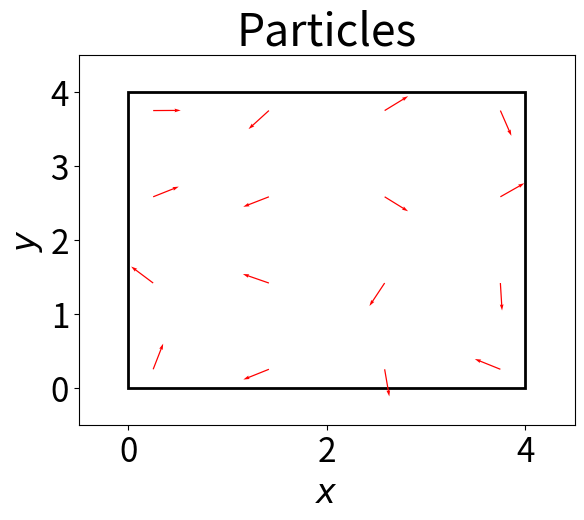

Write Python code to recreate this figure. (Note: this script raises an exception after producing the figure.)
#!/usr/bin/env python3
# -*- coding: utf-8 -*-

""" Molecular dynamics.

"""

import argparse
import itertools
import logging
import sys

import numpy as np
import matplotlib
import matplotlib.animation as animation
import matplotlib.pyplot as plt

LOG = logging.getLogger(__name__)


def get_inside_periodic_boundary(
        position: np.array,
        boundary: np.array
) -> np.array:
    """ Get a position inside a defined boundary.
    
    Args:
        position: A position in n-dimensional space.
        boundaries: The boundaries in n-dimensional space.

    Returns:
        An array containing the new position within the boundaries.
    """

    new_position = np.zeros_like(position)

    for i in range(len(position)):
        if position[i] < 0.0:
            new_position[i] = boundary[i] + position[i]
        elif position[i] > boundary[i]:
            new_position[i] = position[i] - boundary[i]
        else:
            new_position[i] = position[i]

    return new_position

def generate_boundary_pseudo_particles(
        particle_positions: np.array,
        boundaries: np.array,
        cutoff: float,
) -> np.array:
    """ Generates boundary pseudo-particles.

    In order to be able to apply periodic forces, this method spawns the needed
    pseudo-particles at the boundaries.

    Args:
        particle_positions: Array of particle positions in n-dimensional space.
        boundaries: The boundaries in n-dimensional space.
        cutoff: Potential cutoff range.

    Returns:
        An array containing the original particle positions in n-dimensional
        space plus the positions from the spawned pseudo-particles.
    """

    num_particles = len(particle_positions)
    pseudo_particles = []

    for i in range(num_particles):

        particle_x = particle_positions[i, 0]
        particle_y = particle_positions[i, 1]

        # Top boundary.
        if (boundaries[1] >= particle_y >= (boundaries[1] - cutoff)):
            pseudo_particles.append(
                [
                    particle_x,
                    particle_y - boundaries[1]
                ]
            )

        # Right boundary.
        if (boundaries[0] >= particle_x >= (boundaries[0] - cutoff)):
            pseudo_particles.append(
                [
                    particle_x - boundaries[0],
                    particle_y
                ]
            )

        # Bottom boundary.
        if (cutoff >= particle_y >= 0):
            pseudo_particles.append(
                [
                    particle_x,
                    particle_y + boundaries[1]
                ]
            )

        # Left boundary.
        if (cutoff >= particle_x >= 0):
            pseudo_particles.append(
                [
                    particle_x + boundaries[0],
                    particle_y
                ]
            )

    return np.array(pseudo_particles)

def lennard_jones_potential(
        distance: float,
        epsilon: float,
        sigma: float,
        cutoff: float,
) -> float:
    """ Computes the 12/6 Lennard-Jones potential over a distance.

    Args:
        distance: Radial distance to which compute the potential.
        epsilon: Energy minimum.
        sigma: Distance to zero crossing point.
        cutoff: Maximum range of the potential.

    Returns:
        The 12/6 LJ potential for such distance.
    """

    lj_12_6_potential = 4.0 * epsilon * ((sigma / distance)**12 
                                     - (sigma / distance)**6)

    return lj_12_6_potential

def compute_forces(
        distances: np.array,
        epsilon: float,
        sigma: float,
        cutoff: float,
) -> np.array:

    """ Computes the forces over a distance using the Lennard-Jones 14/8 pot.

    Args:
        distance: Array of per-axis radial distances.
        epsilon: Energy minimum.
        sigma: Distance to zero crossing point.
        cutoff: Maximum range of the potential.

    Returns:
        An array with per-axis forces using the LJ14/8 potential.
    """

    distance = np.sqrt(distances.dot(distances))

    forces = np.zeros_like(distances)

    if distance < cutoff and distance > 0:

        f_lennard_jones_14_8_2 = sigma**2 / distance
        f_lennard_jones_14_8_6 = f_lennard_jones_14_8_2**3
        f_lennard_jones_14_8 = (48.0 * epsilon * f_lennard_jones_14_8_6
                                * (f_lennard_jones_14_8_6 - 0.5) / distance)

        forces = distances * f_lennard_jones_14_8

    return forces


# ##############################################################################

if __name__ == "__main__":

    # Logger setup -------------------------------------------------------------

    logging.basicConfig(stream=sys.stdout, level=logging.INFO)

    # Argument parsing ---------------------------------------------------------

    PARSER = argparse.ArgumentParser(description="Advection equation solver")
    PARSER.add_argument("--n", type=int, default=16, help="Number of particles")
    PARSER.add_argument("--dt", type=float, default=0.001, help="dt")
    PARSER.add_argument("--t", type=float, default=1.0, help="Simulation time")
    PARSER.add_argument("--width", type=float, default=4.0, help="Box width")
    PARSER.add_argument("--height", type=float, default=4.0, help="Box height")
    PARSER.add_argument("--cutoff", type=float, default=8.0, help="Lennard-Jones 14/8 cutoff range.")
    PARSER.add_argument("--epsilon", type=float, default=1.0, help="Lennard-Jones 14/8 energy minimum.")
    PARSER.add_argument("--sigma", type=float, default=1.0, help="Lennard-Jones 14/8 distance to zero-crossing point.")
    PARSER.add_argument("--max_vel", type=float, default=4.0, help="Maximum velocity")
    ARGS = PARSER.parse_args()

    N = ARGS.n
    DT = ARGS.dt
    T = ARGS.t
    BOUNDARIES = [ARGS.width, ARGS.height]
    CUTOFF = ARGS.cutoff
    LJ_EPSILON = ARGS.epsilon
    LJ_SIGMA = ARGS.sigma
    MAX_VELOCITY = ARGS.max_vel

    # Initialize arrays --------------------------------------------------------

    position = np.zeros((N, 2))
    velocity = np.zeros((N, 2))
    acceleration = np.zeros((N, 2))

    # Randomize initial positions.
    position[:, 0] = np.random.uniform(low=0.0, high=BOUNDARIES[0], size=N)
    position[:, 1] = np.random.uniform(low=0.0, high=BOUNDARIES[1], size=N)

    x_positions = np.linspace(0.25, BOUNDARIES[0] - 0.25, int(np.sqrt(N)), endpoint=True)
    y_positions = np.linspace(0.25, BOUNDARIES[1] - 0.25, int(np.sqrt(N)), endpoint=True)

    x, y = np.meshgrid(x_positions, y_positions)
    position[:, 0] = x.flatten()
    position[:, 1] = y.flatten()

    # Randomize initial velocities.
    velocity = np.random.uniform(low=-10.0, high=10.0, size=(N, 2))

    # Simulation ---------------------------------------------------------------

    TIME_STEPS = int(T / DT)

    positions = np.zeros((TIME_STEPS, N, 2))
    velocities = np.zeros((TIME_STEPS, N, 2))
    accelerations = np.zeros((TIME_STEPS, N, 2))

    for i in range(TIME_STEPS):

        #LOG.info("Time step: %d", i)

        # TODO: This might be optimizable.
        # Save current time step values for later plotting.
        positions[i] = np.copy(position)
        velocities[i] = np.copy(velocity)
        accelerations[i] = np.copy(acceleration)

        # Compute positions of the current time step using the velocities and
        # accelerations from the previous time step.

        # TODO: Optimize this computation by vectorization.
        for p in range(N):

            position[p] = (positions[i, p]
                          + velocities[i, p] * DT
                          + accelerations[i, p] * 0.5 * DT ** 2)

            # Check periodic boundaries.
            position[p] = get_inside_periodic_boundary(position[p], BOUNDARIES)

        # Add pseudo-particles on each boundary to generate periodic forces.
        pseudo_particles = generate_boundary_pseudo_particles(
              position,
              BOUNDARIES,
              CUTOFF)

        position = np.concatenate((position, pseudo_particles), axis=0)

        # Compute accelerations of the current time step.
        for p in range(N):

            acceleration[p] = 0.0
            current_position = position[p]

            for j in range(len(position)):

                distances = current_position - position[j]
                acceleration[p] += compute_forces(
                    distances, LJ_EPSILON, LJ_SIGMA, CUTOFF)

        # Remove pseudo-particles.
        position = position[:N]

        # Compute velocities of the current time step.
        for p in range(N):

            velocity[p] = (velocities[i, p]
                           + (accelerations[i, p] + acceleration[p]) * 0.5 * DT)

        velocity = np.clip(velocity, -MAX_VELOCITY, MAX_VELOCITY)

    # Plotting -----------------------------------------------------------------

    # Set LaTeX font and appropriate sizes.
    #matplotlib.rc('font', **{'family': 'serif', 'serif': ['Computer Modern']})
    #matplotlib.rc('text', usetex=True)
    plt.rc('font', size=24) # Controls default text sizes.
    plt.rc('axes', titlesize=32) # Fontsize of the axes title.
    plt.rc('axes', labelsize=24) # Fontsize of the x and y labels.
    plt.rc('xtick', labelsize=24) # Fontsize of the tick labels.
    plt.rc('ytick', labelsize=24) # Fontsize of the tick labels.
    plt.rc('legend', fontsize=24) # Legend fontsize.
    plt.rc('figure', titlesize=32) # Fontsize of the figure title.

    # Create figure and arrange axes.
    fig = plt.figure()

    ax1 = fig.add_subplot(111)
    ax1.set_xlim([0.0 - 0.5, BOUNDARIES[0] + 0.5])
    ax1.set_ylim([0.0 - 0.5, BOUNDARIES[1] + 0.5])
    ax1.set_title("Particles")
    ax1.set_ylabel(r"$y$")
    ax1.set_xlabel(r"$x$")

    # Particle plot.
    sc1 = ax1.scatter([], [])

    # Plot boundaries.
    rect = plt.Rectangle((0, 0),
                     BOUNDARIES[0],
                     BOUNDARIES[1],
                     ec='black', lw=2, fc='none')
    ax1.add_patch(rect)

    # Plot velocity quivers.
    velocity_quivers = []
    for i in range(N):
        quiver = ax1.quiver(
            positions[0, i, 0],
            positions[0, i, 1],
            velocities[0, i, 0],
            velocities[0, i, 1],
            color='r',
            units="width",
            width=0.0025)

        velocity_quivers.append(quiver)

    # Animation ----------------------------------------------------------------

    def animate(step):
        """ Function for the matplotlib anim. routine to update the plots. """

        fig.suptitle("Time step = " + str(step))

        # Update positions.
        sc1.set_offsets(positions[step, :])

        # Update velocities.
        for i in range(N):
            velocity_quivers[i].set_offsets(positions[step, i, :])
            velocity_quivers[i].set_UVC(
                velocities[step, i, 0],
                velocities[step, i, 1]
            )

    anim = animation.FuncAnimation(fig, animate, frames=TIME_STEPS, repeat=False)
    plt.show()

    # Write video output of the animation --------------------------------------

    writer = animation.writers['ffmpeg']
    writer = writer(fps=15, metadata=dict(artist="Albert Garcia"), bitrate=1800)
    anim.save("md.mp4", writer=writer)
